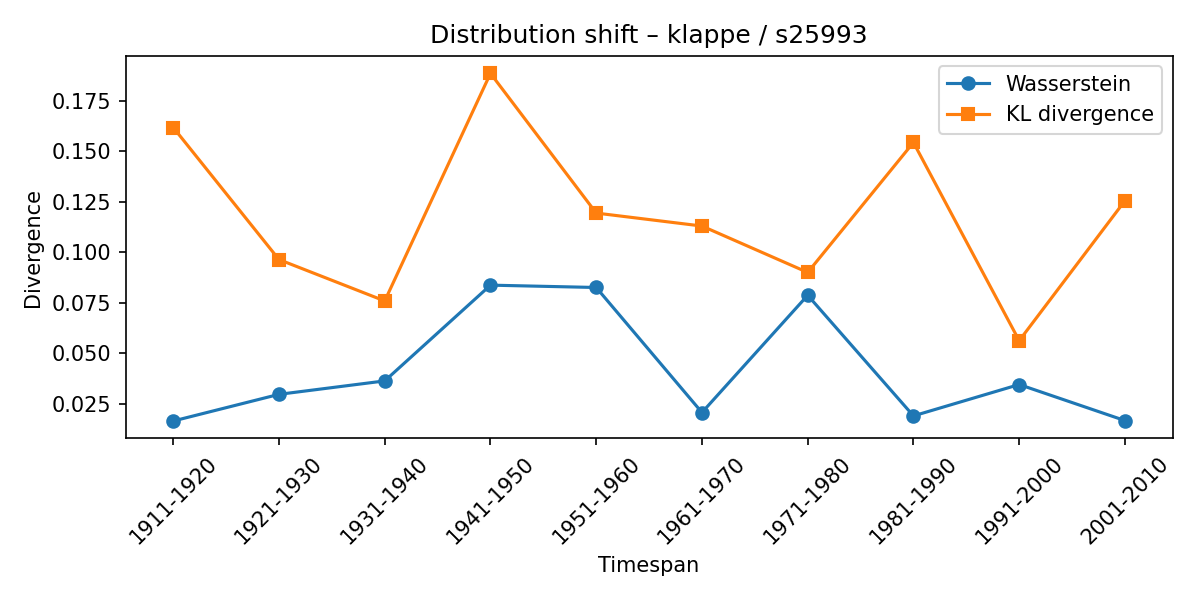

The data file committed next to this chart (first rows):
synset, lexeme, from_timespan, to_timespan, wasserstein, kl_divergence
s25993, klappe, 1901-1910, 1911-1920, 0.01635, 0.1616
s25993, klappe, 1911-1920, 1921-1930, 0.02955, 0.09627
s25993, klappe, 1921-1930, 1931-1940, 0.0362, 0.07578
s25993, klappe, 1931-1940, 1941-1950, 0.08361, 0.1884
s25993, klappe, 1941-1950, 1951-1960, 0.08244, 0.1193
s25993, klappe, 1951-1960, 1961-1970, 0.02056, 0.1129
s25993, klappe, 1961-1970, 1971-1980, 0.0786, 0.0899
s25993, klappe, 1971-1980, 1981-1990, 0.01888, 0.1542
s25993, klappe, 1981-1990, 1991-2000, 0.03441, 0.05612
s25993, klappe, 1991-2000, 2001-2010, 0.01656, 0.1254
